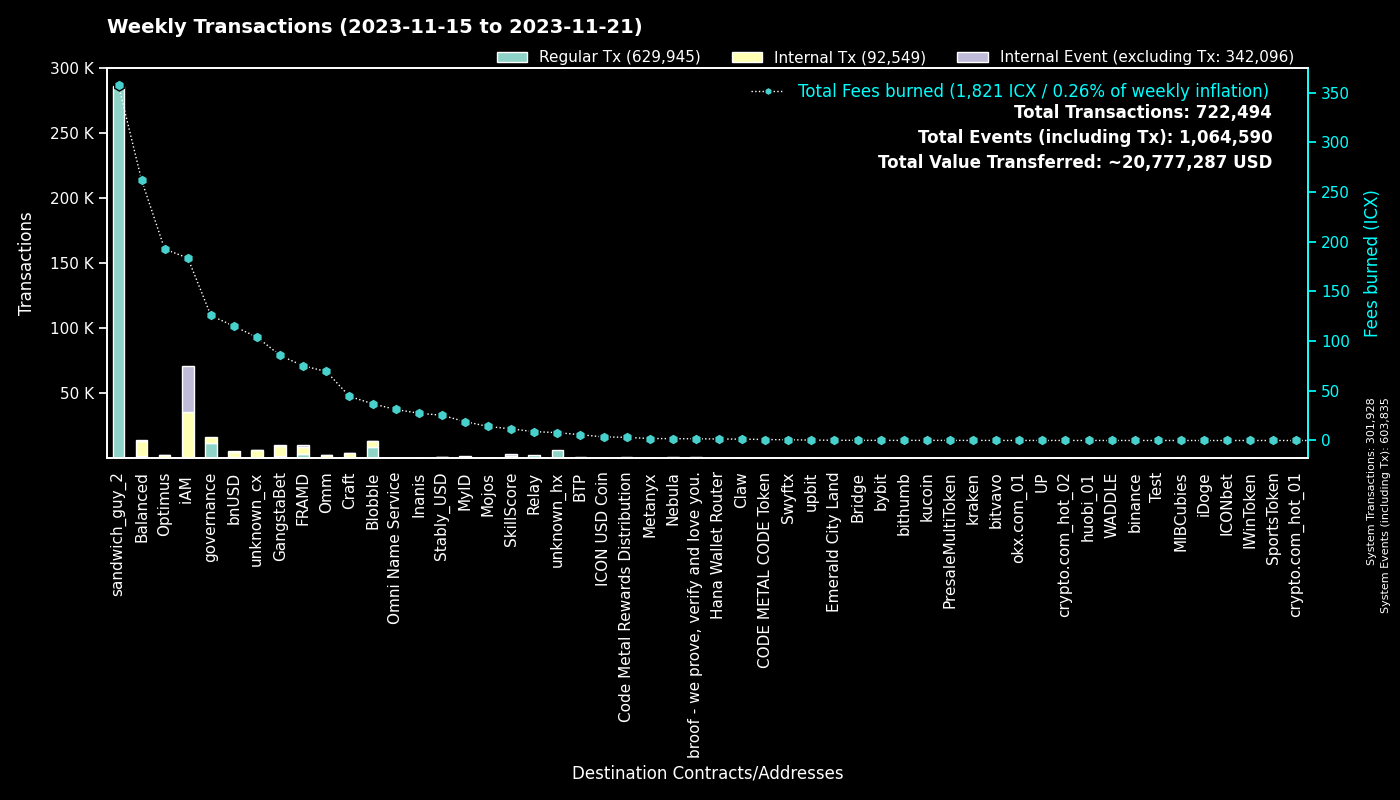

The data file committed next to this chart (first rows):
to, Fees burned, Regular Tx, to_def, Internal Tx, Internal Event (excluding Tx), group
0, 0.0, 301900, System, 28, 301907, System
hx515dff2d6210e74b0ad595aa02fe6d2ef042b0…, 357.2, 285742, sandwich_guy_2, 0, 0, sandwich_guy_2
cx00000000000000000000000000000000000000…, 125.8, 11808, governance, 4577, 0, governance
cxf14dea1cff7ceb29a46e6d04533a08f84441e4…, 20.5, 4665, Blobble Stake Token, 4796, 2, Blobble
cxf2ca3b655a782f39227934d37ff3b77f9b1ebc…, 16.42, 4031, unknown_cx, 0, 0, Blobble
cx2aa9b28a657e3121b75d3d4fe65e569398645d…, 60.11, 2921, FRAMD Token, 3824, 258, FRAMD
cxca5faa5a71d986a2e84dd7e6f5ff791d29901e…, 8.908, 2238, Relay_4, 0, 0, Relay
cx5a0af85407c69945eb318d4ac18e9e84218416…, 46.25, 925, GangWar Simulation, 3276, 564, GangstaBet
cx69bcdf1753472c1444188ec3f5188657e30c83…, 1.716, 660, broof - we prove, verify and love you., 0, 0, broof - we prove, verify and love you.
cx88fd7df7ddff82f7cc735c871dc519838cb235…, 115, 596, bnUSD, 4532, 213, bnUSD
hxb568381d35d3e7a6383200e8a0d30310af20b9…, 0.7125, 570, Swyftx, 0, 0, Swyftx
cxba62bb61baf8dd8b6a04633fe33806547785a0…, 16.78, 545, MyID_3, 525, 0, MyID
cx2609b924e33ef00b648a409245c7ea394c4678…, 83.59, 504, balanced_sicx, 2375, 52, Balanced
cx21e94c08c03daee80c25d8ee3ea22a20786ec2…, 90.87, 389, Balanced Router, 4657, 61, Balanced
cx14002628a4599380f391f708843044bc93dce2…, 183.6, 376, iAM Div, 35172, 35196, iAM
cxd17316e24ee40f2ef8ed6f3a497311db1b3520…, 5.862, 370, GangstaVerse LootBox, 1709, 0, GangstaBet
cx66d4d90f5f113eba575bf793570135f9b10cec…, 26.43, 358, balanced_loans, 1219, 150, Balanced
cx9c4698411c6d9a780f605685153431dcda0460…, 3.675, 315, Auction, 1299, 4, Craft
cxe65f3286902be43e00a5013cb1dc300ec8e51f…, 78.68, 264, unknown_cx, 3777, 30, unknown_cx
cx694e8c9f1a05c8c3719f30d46b97697960e428…, 2.255, 239, MyID_2, 239, 0, MyID
cxa0af3165c08318e988cb30993b3048335b94af…, 10.92, 208, balanced_dex, 517, 0, Balanced
cx2dc662031f3d62bcdba4f63e9bf827767c8475…, 11.67, 183, SkillScore, 1428, 1477, SkillScore
cx7ecb16e4c143b95e01d05933c17cb986cfe618…, 24.62, 182, CraftRewards, 1196, 23, Craft
cx28b2ec885b50c8a93da752f2d0467a67127a70…, 20.03, 178, CROWN, 1869, 113, GangstaBet
hx49b1556654e51f52d59a8222b4737ee7dccc6d…, 0.2112, 169, upbit_cold_02, 0, 0, upbit
cx1a29259a59f463a67bb2ef84398b30ca56b583…, 44.48, 144, omm_token, 847, 33, Omm
cxaa99a164586883eed0322d62a31946dfa9491f…, 14.28, 135, optimus_rewards, 307, 13, Optimus
cx57d7acf8b5114b787ecdd99ca460c2272e4d91…, 1.131, 126, NebulaPlanetToken, 235, 0, Nebula
cxf61cd5a45dc9f91c15aa65831a30a90d59a096…, 19.73, 121, balanced_baln, 600, 59, Balanced
cx5f981afd82275a76bcdbf4ad419c6286b565d0…, 14.2, 112, unknown_cx, 638, 12, unknown_cx
cx2e6d0fc0eca04965d06038c8406093337f085f…, 15.94, 110, Craft, 593, 16, Craft
hx6b91c8dea3114de74ecfa85908b875778c2b59…, 0.1338, 107, bybit, 0, 0, bybit
cxe971c0a92c58db502e4a224efc6ba311eb1c17…, 24.41, 104, Inanis Treasury, 243, 23, Inanis
cx10d59e8103ab44635190bd4139dbfd682fa2d0…, 5.181, 103, balanced_rewards, 343, 0, Balanced
hxbb984f278abd66ae2155edbd91f8c87ce98411…, 0.1263, 101, kucoin, 0, 0, kucoin
hx6d14b2b77a9e73c5d5804d43c7e3c3416648ae…, 0.125, 100, bithumb_03, 0, 0, bithumb
cxbb2871f468a3008f80b08fdde5b8b951583acf…, 25.38, 93, Stably_USD, 1243, 10, Stably_USD
cx28497aef34ec44ad2be9249daddfbe34b54f30…, 1.359, 90, Balanced Bribe, 90, 0, Balanced
cx43e2eec79eb76293c298f2b17aec06097be606…, 2.43, 88, balanced_staking, 238, 0, Balanced
cx203d9cd2a669be67177e997b8948ce2c35caff…, 19.26, 87, balanced_dividends, 1265, 39, Balanced
cx7b1843b7ef5368a080ccf59c0a9d1bdec474f9…, 3.675, 81, optimus_dividends, 699, 0, Optimus
cxcb455f26a2c01c686fa7f30e1e3661642dd53c…, 18.06, 76, omm_lending, 1385, 0, Omm
hx68646780e14ee9097085f7280ab137c3633b4b…, 0.08875, 71, kraken_hot, 0, 0, kraken
cx6139a27c15f1653471ffba0b4b88dc15de7e32…, 12.94, 65, gangstabet_token, 640, 16, GangstaBet
hxad17fbdef8d556fdafba7f7bdf4666871ed30b…, 0.07625, 61, unknown_hx, 0, 0, unknown_hx
cx334db6519871cb2bfd154cec0905ced4ea142d…, 0.2135, 60, unknown_cx, 0, 0, unknown_cx
cx30f18d26f45d990112a4cd4825c0b79af73aac…, 14.93, 60, Yetis, 1561, 1626, FRAMD
hx05a1d1c125186389be9fd5d31d6ad6c5ef4188…, 0.07125, 57, unknown_hx, 0, 0, unknown_hx
cx85954d0dae92b63bf5cba03a59ca4ffe687bad…, 0.4049, 56, NebulaMultiToken, 74, 0, Nebula
hx0c65769342c65e2206893f855793d33d0732c5…, 0.065, 52, unknown_hx, 0, 0, unknown_hx
cx288d13e1b63563459a2ac6179f237711f6851c…, 2.976, 51, btp-0x38.bsc-ETH, 262, 4, BTP
cx841f29ec6ce98b527d49a275e87d427627f1af…, 5.549, 47, OMM Delegation, 1, 1, Omm
hx930a581ed8172e77775aad9ec4e3d9247116ab…, 0.05625, 45, unknown_hx, 0, 0, unknown_hx
hxa390d24fdcba68515b492ffc553192802706a1…, 0.05625, 45, bitvavo_hot, 0, 0, bitvavo
hx3770b6ac37402de04f6af4f5541cf68361fbf2…, 0.05375, 43, unknown_hx, 0, 0, unknown_hx
hx0e2756108e96f9e265e2c3b77fc802975dd665…, 0.05125, 41, unknown_hx, 0, 0, unknown_hx
hxf2b4e7eab4f14f49e5dce378c2a0389c379ac6…, 0.05125, 41, upbit_hot_05, 0, 0, upbit
cx785d504f44b5d2c8dac04c5a1ecd75f18ee57d…, 2.051, 40, Finance Token, 74, 2, Optimus
cx943cf4a4e4e281d82b15ae0564bbdcbf8114b3…, 0.2864, 40, NebulaSpaceshipToken, 55, 0, Nebula
hx133323c2e990994816b548a9e7eb080a5eac80…, 0.05, 40, unknown_hx, 0, 0, unknown_hx
... 1,533 more rows
